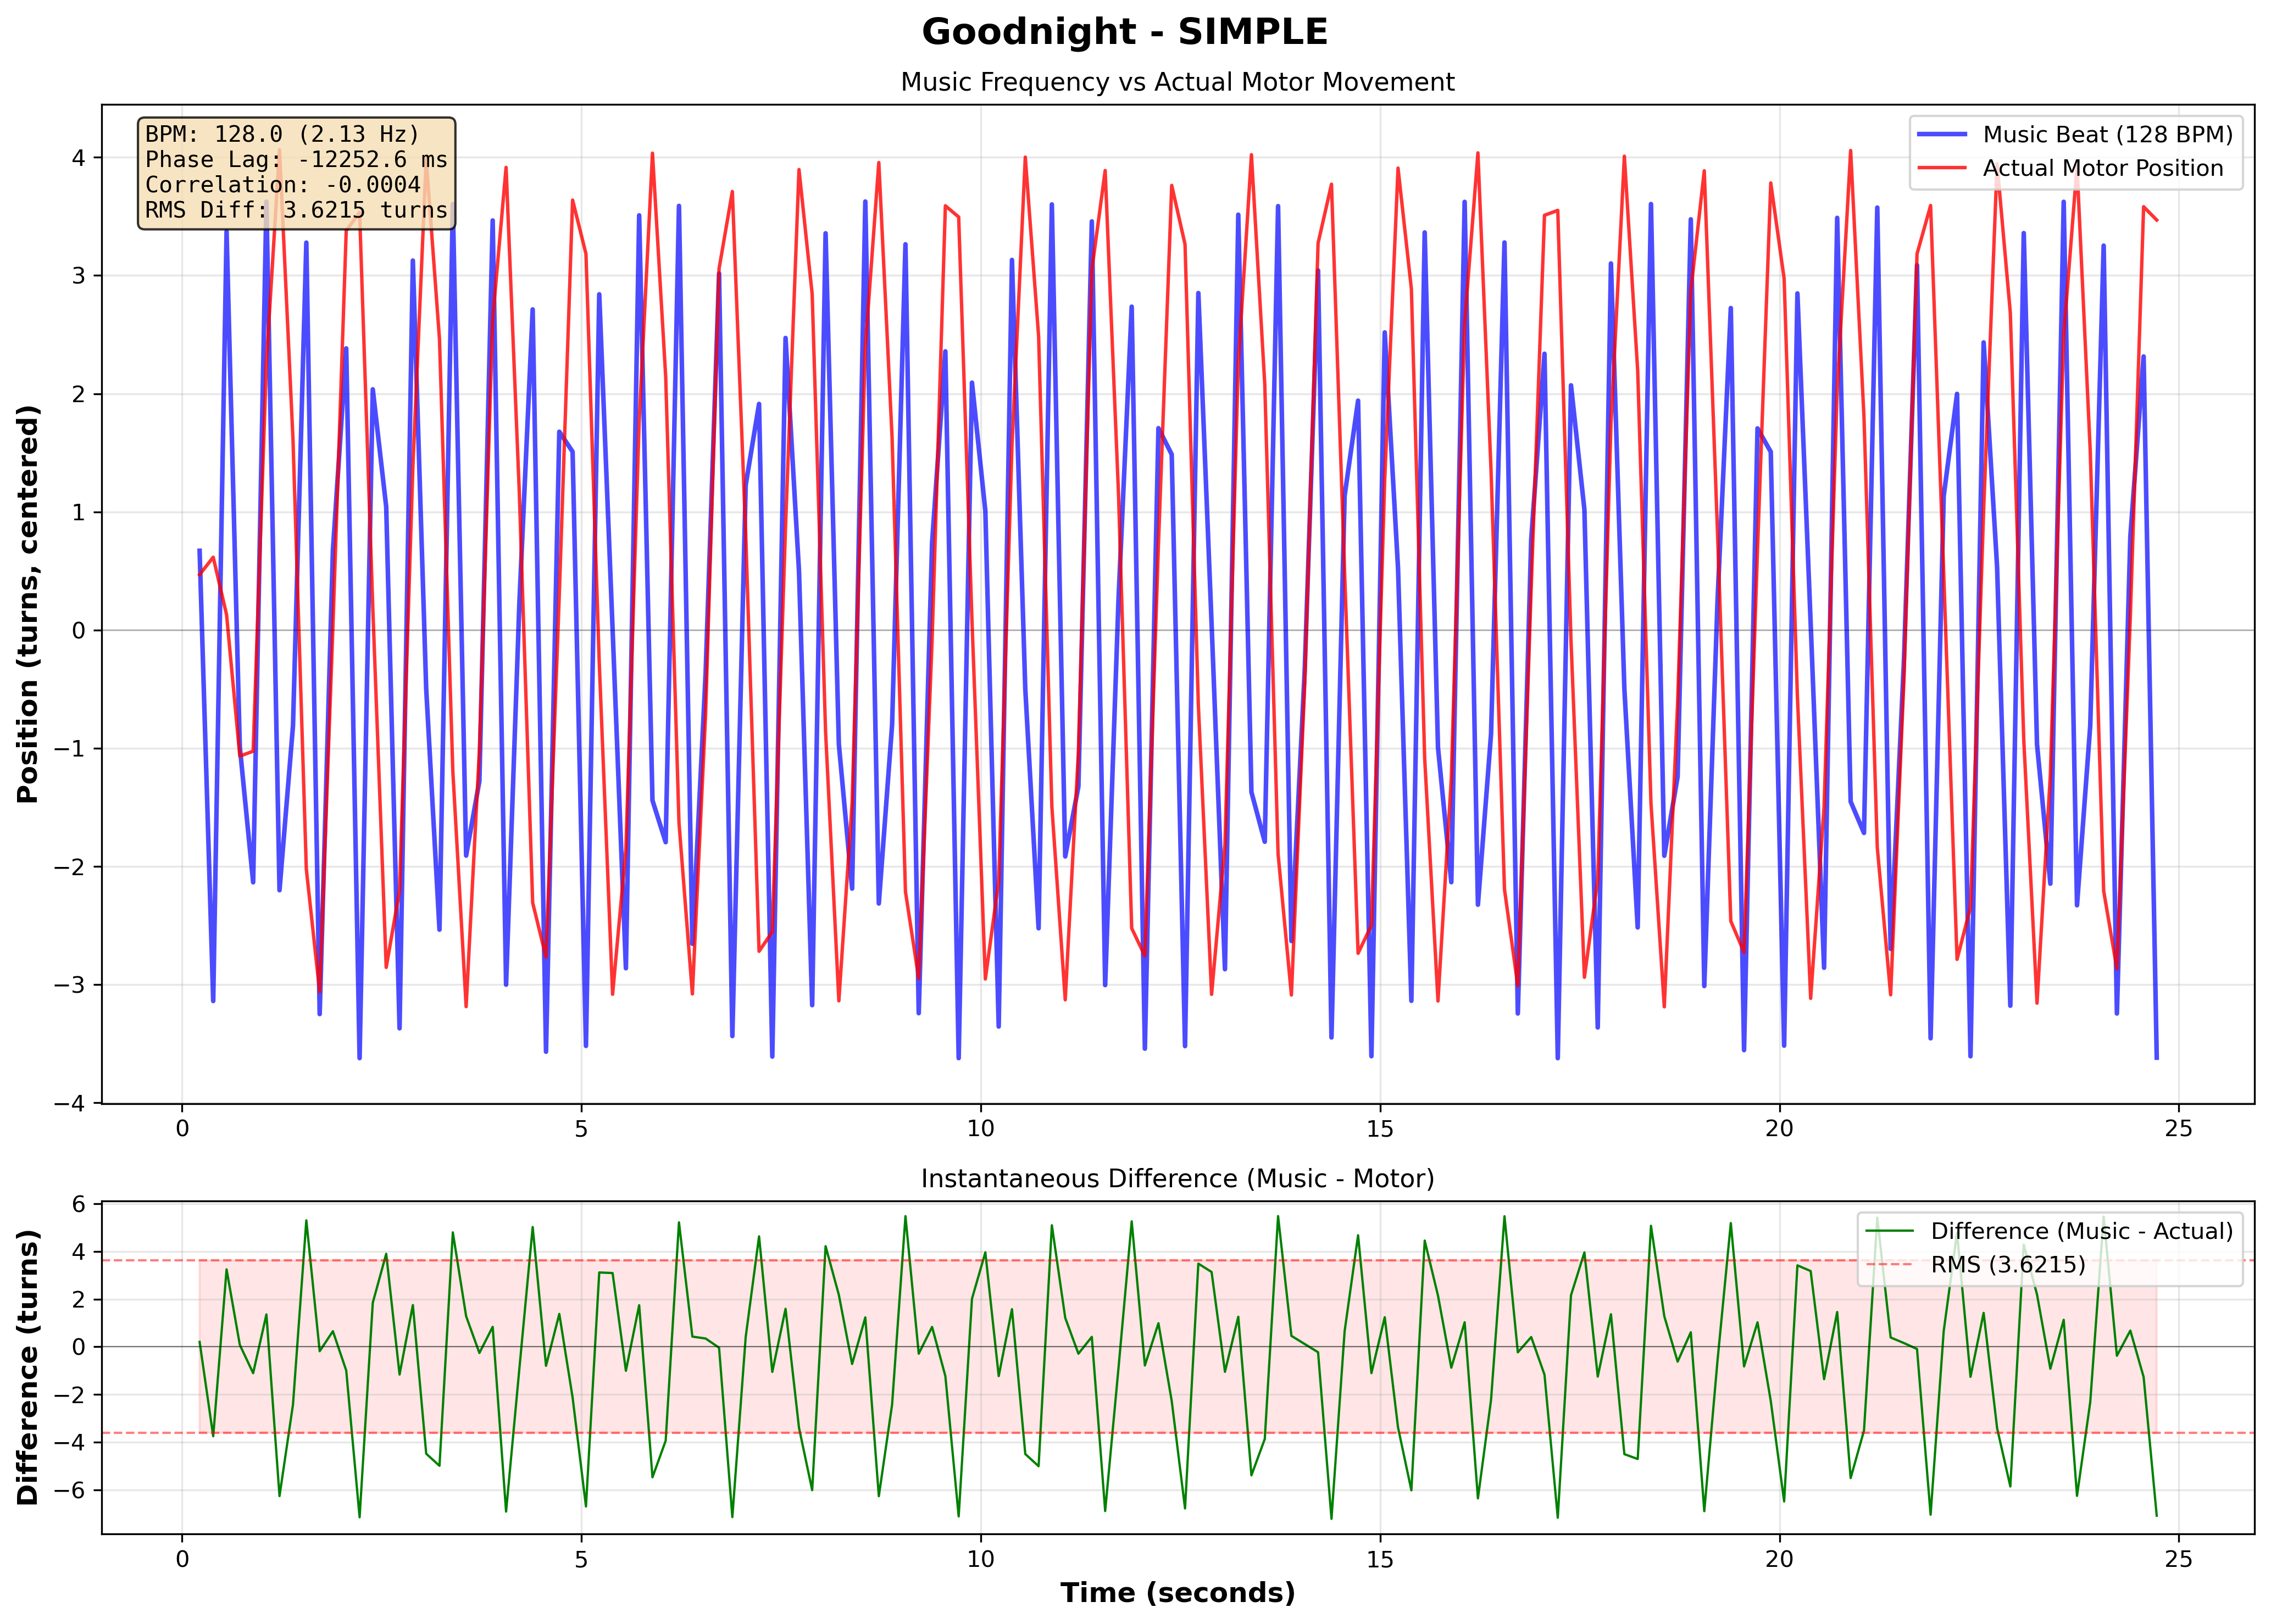

The file beside this chart, header and first rows:
# Music-Motor Synchronization Data
# Song: Goodnight
# Pattern: simple
# BPM: 128.0
# Music Frequency: 2.133 Hz
# Phase Lag: -12252.59 ms
# Correlation: -0.000391
# RMS Difference: 3.621489
Time (s), Music Sinusoid, Actual Position (centered), Difference
0.2205, 0.6706, 0.469, 0.2016
0.3907, -3.139, 0.6159, -3.755
0.5579, 3.373, 0.1294, 3.244
0.7237, -0.9882, -1.067, 0.07873
0.8905, -2.134, -1.025, -1.109
1.057, 3.624, 2.269, 1.356
1.221, -2.201, 4.063, -6.265
1.389, -0.8111, 1.613, -2.424
1.556, 3.278, -2.024, 5.302
1.724, -3.249, -3.062, -0.1873
1.889, 0.6736, 0.02183, 0.6517
2.056, 2.383, 3.38, -0.9971
2.223, -3.622, 3.533, -7.156
2.388, 2.037, 0.1919, 1.845
2.556, 1.043, -2.854, 3.897
2.724, -3.37, -2.203, -1.166
2.89, 3.126, 1.378, 1.748
3.057, -0.4988, 3.988, -4.487
3.223, -2.535, 2.46, -4.995
3.39, 3.604, -1.193, 4.797
3.557, -1.908, -3.187, 1.278
3.723, -1.278, -1.016, -0.2614
3.889, 3.466, 2.631, 0.8342
4.057, -3, 3.915, -6.915
4.223, 0.2282, 1.148, -0.9203
4.39, 2.713, -2.308, 5.02
4.557, -3.568, -2.767, -0.8006
4.723, 1.678, 0.302, 1.376
4.89, 1.509, 3.638, -2.129
5.057, -3.519, 3.183, -6.701
5.223, 2.841, -0.2748, 3.115
5.39, 0.009281, -3.082, 3.091
5.557, -2.862, -1.853, -1.008
5.723, 3.509, 1.767, 1.742
5.89, -1.442, 4.035, -5.476
6.055, -1.795, 2.148, -3.943
6.222, 3.589, -1.629, 5.218
6.389, -2.654, -3.079, 0.4245
6.555, -0.3687, -0.7141, 0.3455
6.724, 3.017, 3.058, -0.04069
6.89, -3.435, 3.71, -7.146
7.057, 1.226, 0.8153, 0.4109
7.224, 1.913, -2.718, 4.631
7.39, -3.609, -2.554, -1.055
7.556, 2.471, 0.8806, 1.59
7.724, 0.4995, 3.896, -3.397
7.889, -3.174, 2.842, -6.016
8.057, 3.357, -0.8616, 4.218
8.223, -0.9667, -3.137, 2.171
8.389, -2.188, -1.463, -0.7244
8.554, 3.626, 2.395, 1.231
8.724, -2.314, 3.955, -6.269
... 96 more rows
